Dataset: dataset (GitHub, rizkiamirudin/klasifikasi-jenis-kopi). Classes: arabika, robusta coffee.

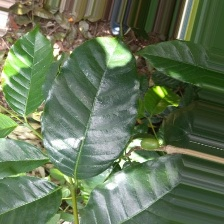
Label: arabika

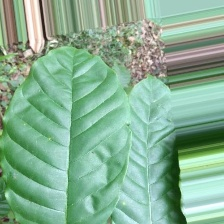
Label: robusta coffee

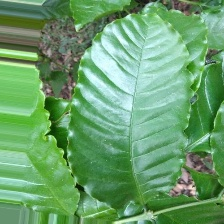
Label: robusta coffee

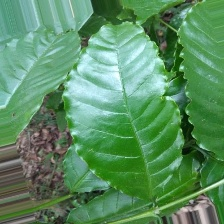
Label: robusta coffee

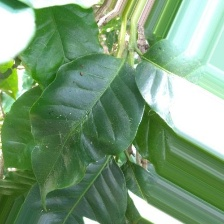
Label: arabika

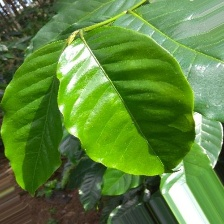
Label: arabika
